Labelled photos from "data", an image-classification folder in Gizemcumen/Data_collection_device. The possible labels are: augmented bad, augmented good, bad, good.

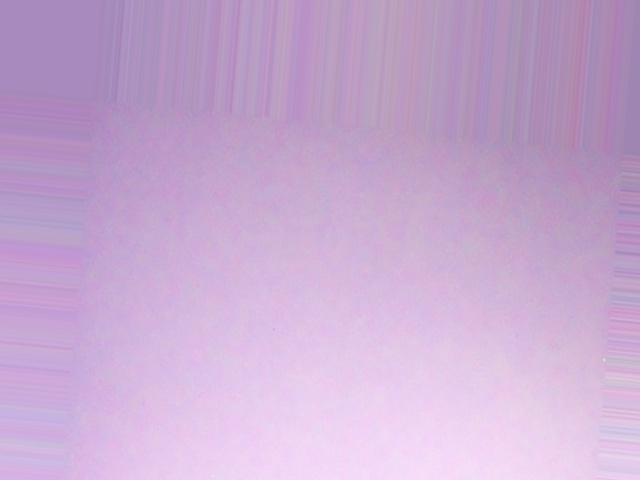
Label: augmented good

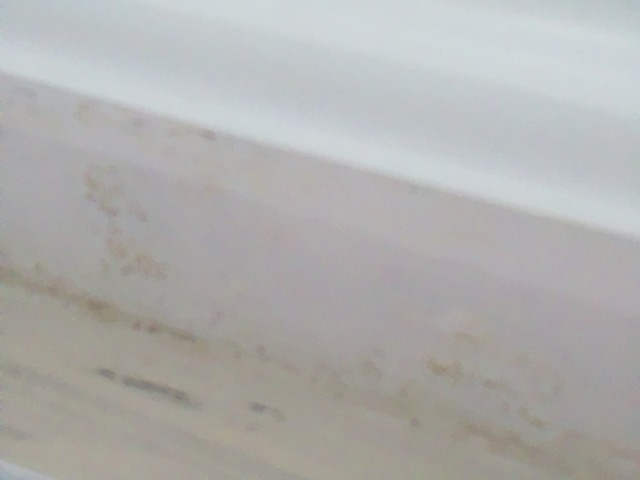
Label: bad

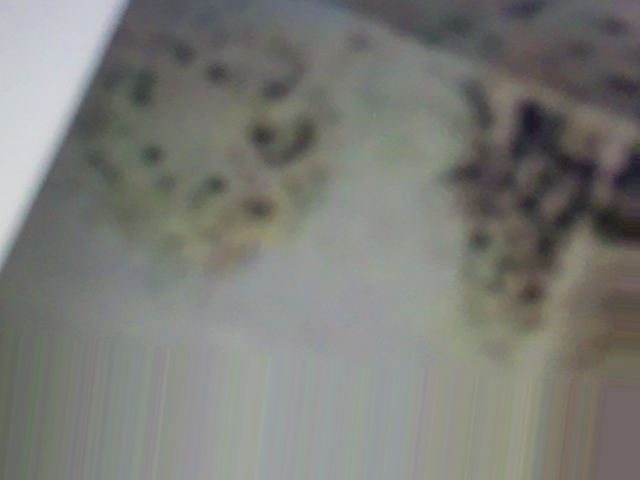
Label: augmented bad

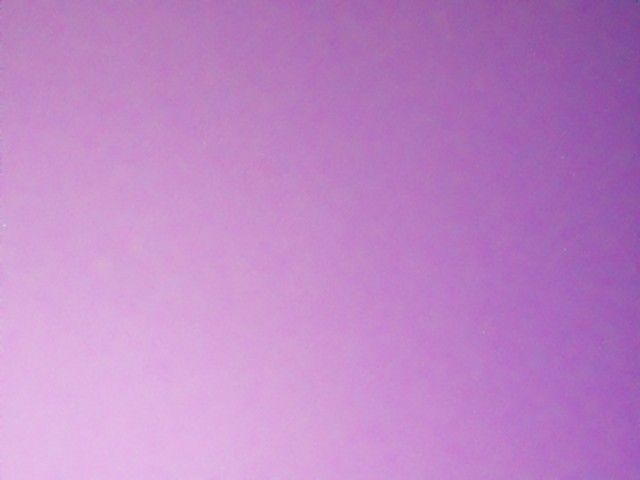
Label: good

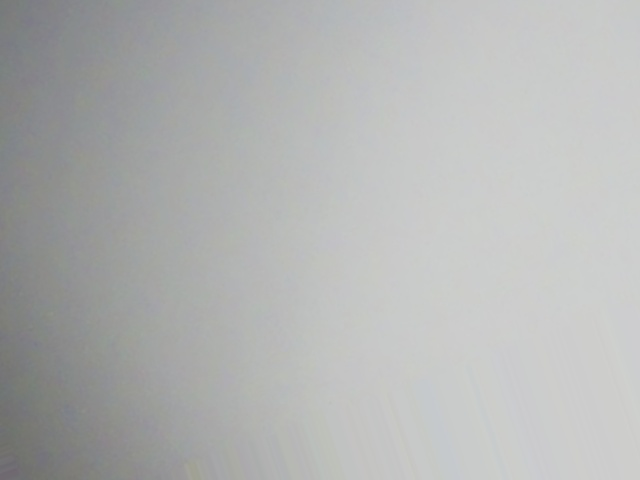
Label: augmented good

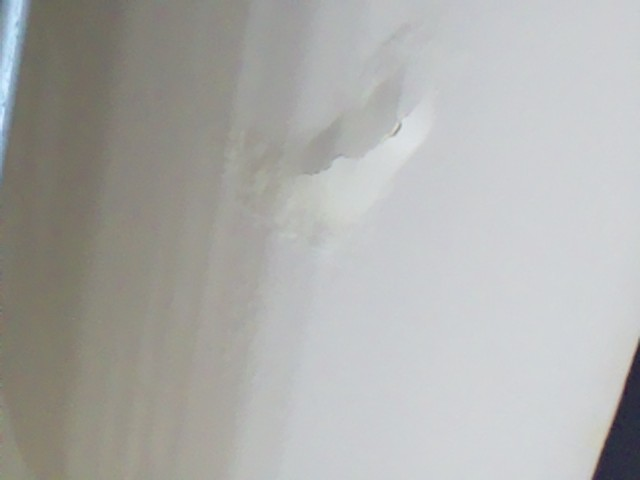
Label: bad
